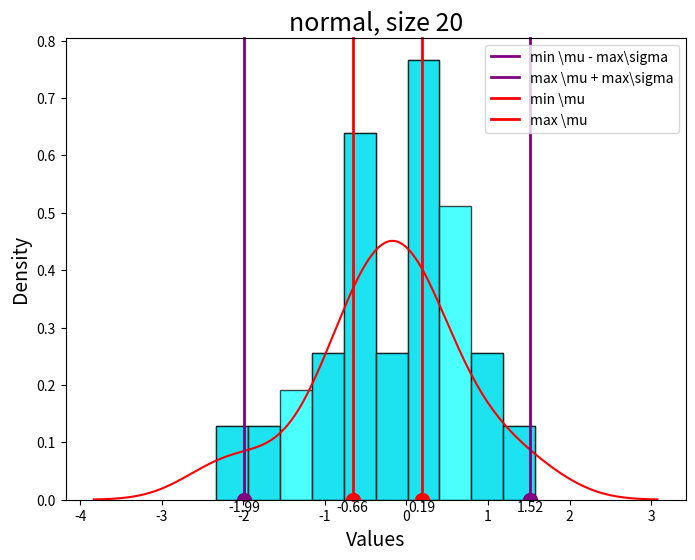
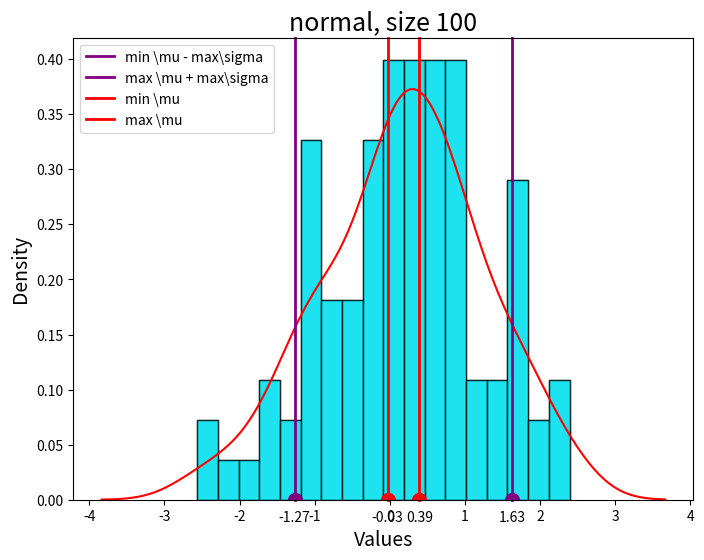
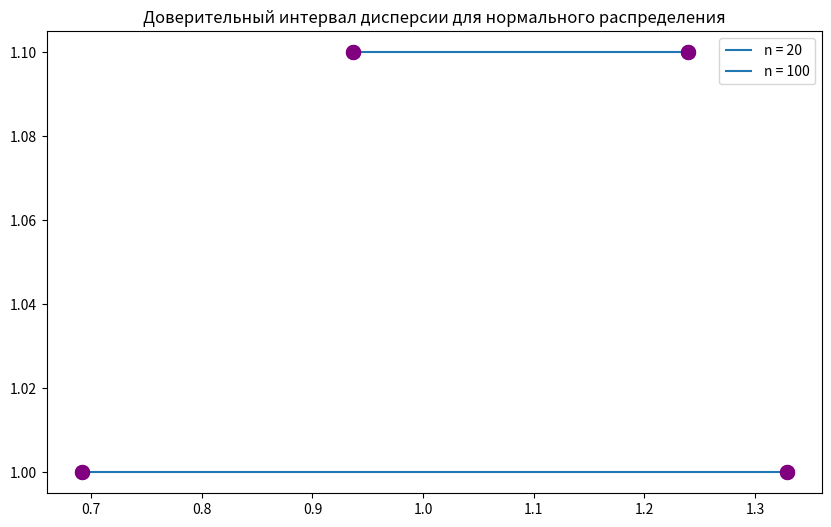
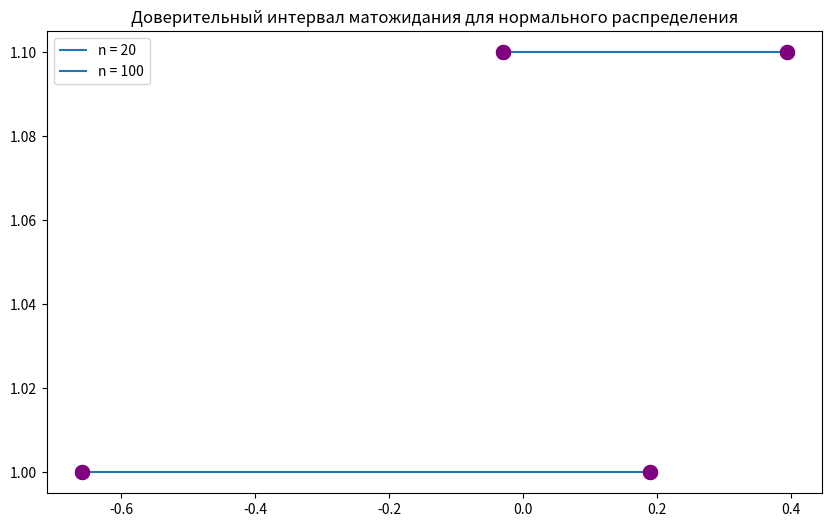
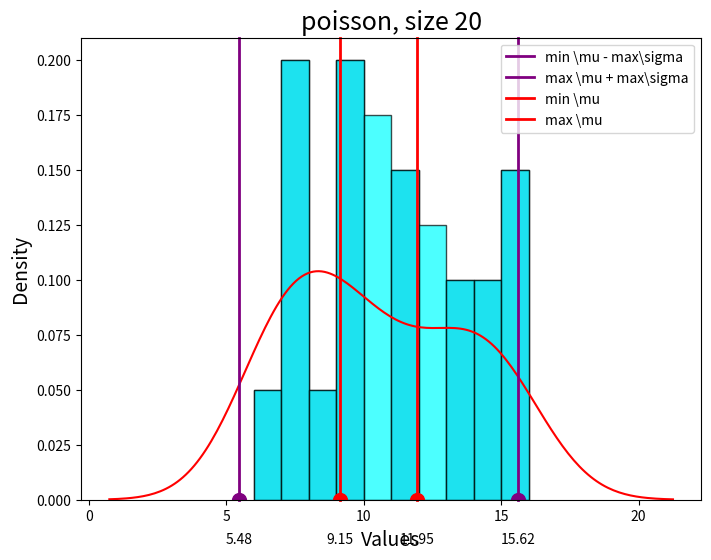
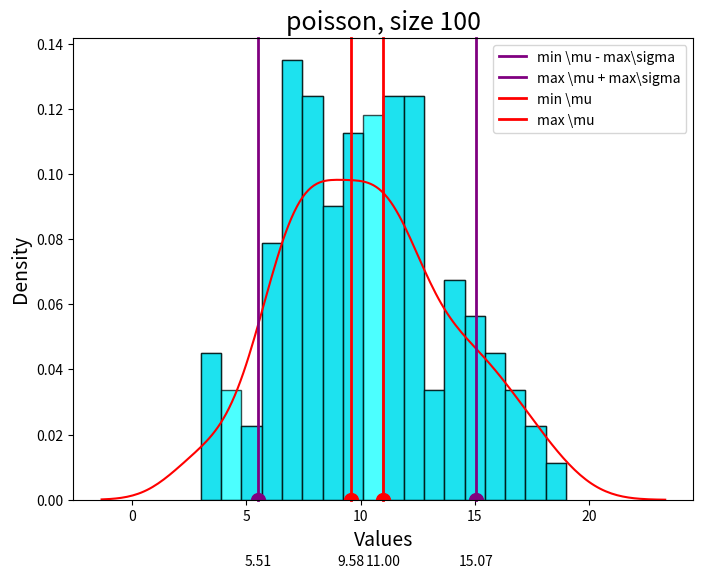
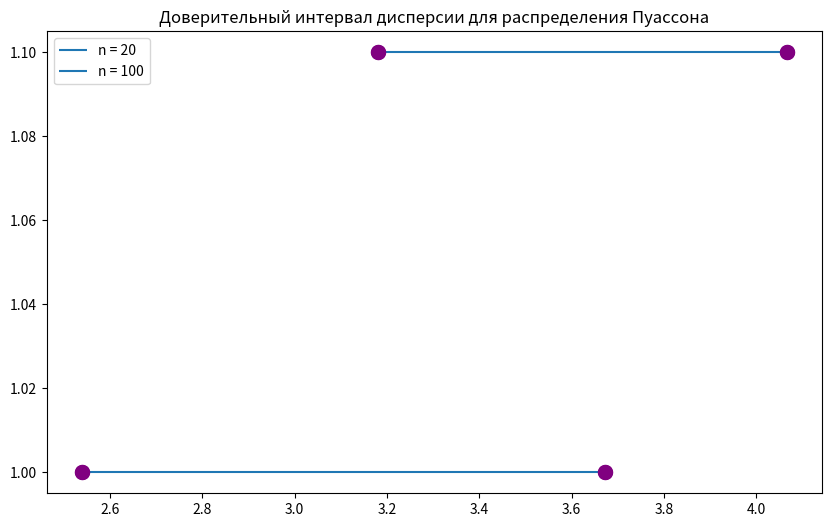
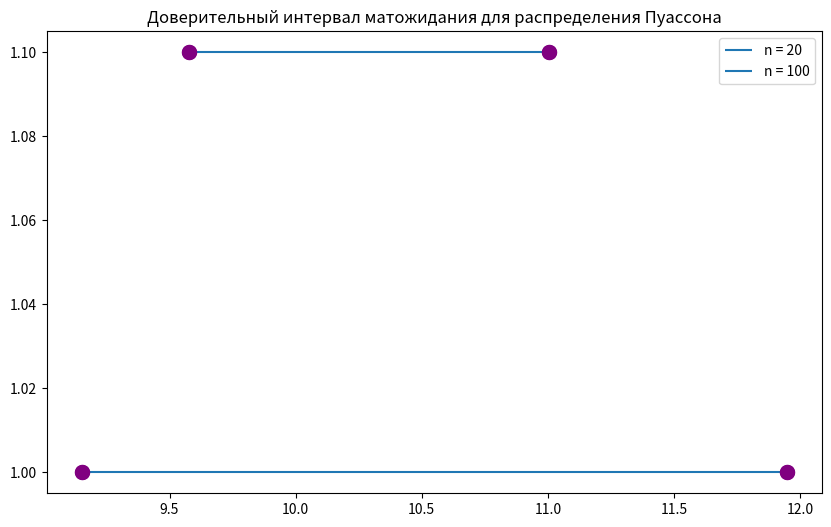

The matplotlib source for these figures, in order:
import matplotlib.pyplot as plt
import seaborn as sns
import numpy as np
import math

def drawInfoNormal(array_of_dispersion, array_of_mathematical_expectation, powers):

        # Доверительные интервалы средневыборочного матожидания
        plt.figure(figsize=(10, 6))
        plt.hlines(y = 1, xmin = array_of_dispersion[0], xmax = array_of_dispersion[1], label = f'n = {powers[0]}')
        plt.plot([array_of_dispersion[0], array_of_dispersion[0]], [1, 1], marker='o', markersize=10, color='purple', zorder=3)  # Начальная точка
        plt.plot([array_of_dispersion[1], array_of_dispersion[1]], [1, 1], marker='o', markersize=10, color='purple', zorder=3)  # Конечная точка
        plt.legend()
        plt.hlines(y = 1.1, xmin = array_of_dispersion[2], xmax = array_of_dispersion[3], label = f'n = {powers[1]}')
        plt.plot([array_of_dispersion[2], array_of_dispersion[2]], [1.1, 1.1], marker='o', markersize=10, color='purple', zorder=3)  # Начальная точка
        plt.plot([array_of_dispersion[3], array_of_dispersion[3]], [1.1, 1.1], marker='o', markersize=10, color='purple', zorder=3)  # Конечная точка
        plt.legend()
        plt.title('Доверительный интервал дисперсии для нормального распределения')
        plt.savefig(f'{"intervalDispersion_normal"}')

        # Доверительные интервалы средневыборочного матожидания
        plt.figure(figsize=(10, 6))
        plt.hlines(y = 1, xmin = array_of_mathematical_expectation[0], xmax = array_of_mathematical_expectation[1], label = f'n = {powers[0]}')
        plt.plot([array_of_mathematical_expectation[0], array_of_mathematical_expectation[0]], [1, 1], marker='o', markersize=10, color='purple', zorder=3)  # Начальная точка
        plt.plot([array_of_mathematical_expectation[1], array_of_mathematical_expectation[1]], [1, 1], marker='o', markersize=10, color='purple', zorder=3)  # Конечная точка
        plt.legend()
        plt.hlines(y = 1.1, xmin = array_of_mathematical_expectation[2], xmax = array_of_mathematical_expectation[3], label = f'n = {powers[1]}')
        plt.plot([array_of_mathematical_expectation[2], array_of_mathematical_expectation[2]], [1.1, 1.1], marker='o', markersize=10, color='purple', zorder=3)  # Начальная точка
        plt.plot([array_of_mathematical_expectation[3], array_of_mathematical_expectation[3]], [1.1, 1.1], marker='o', markersize=10, color='purple', zorder=3)  # Конечная точка
        plt.legend()
        plt.title('Доверительный интервал матожидания для нормального распределения')
        plt.savefig(f'{"intervalMathematicalExpectation_normal"}')

def drawInfoPoisson(array_of_dispersion, array_of_mathematical_expectation, powers):

        # Доверительные интервалы средневыборочного матожидания
        plt.figure(figsize=(10, 6))
        plt.hlines(y = 1, xmin = array_of_dispersion[0], xmax = array_of_dispersion[1], label = f'n = {powers[0]}')
        plt.plot([array_of_dispersion[0], array_of_dispersion[0]], [1, 1], marker='o', markersize=10, color='purple', zorder=3)  # Начальная точка
        plt.plot([array_of_dispersion[1], array_of_dispersion[1]], [1, 1], marker='o', markersize=10, color='purple', zorder=3)  # Конечная точка
        plt.legend()
        plt.hlines(y = 1.1, xmin = array_of_dispersion[2], xmax = array_of_dispersion[3], label = f'n = {powers[1]}')
        plt.plot([array_of_dispersion[2], array_of_dispersion[2]], [1.1, 1.1], marker='o', markersize=10, color='purple', zorder=3)  # Начальная точка
        plt.plot([array_of_dispersion[3], array_of_dispersion[3]], [1.1, 1.1], marker='o', markersize=10, color='purple', zorder=3)  # Конечная точка
        plt.legend()
        plt.title('Доверительный интервал дисперсии для распределения Пуассона')
        plt.savefig(f'{"intervalDispersion_Poisson"}')

        # Доверительные интервалы средневыборочного матожидания
        plt.figure(figsize=(10, 6))
        plt.hlines(y = 1, xmin = array_of_mathematical_expectation[0], xmax = array_of_mathematical_expectation[1], label = f'n = {powers[0]}')
        plt.plot([array_of_mathematical_expectation[0], array_of_mathematical_expectation[0]], [1, 1], marker='o', markersize=10, color='purple', zorder=3)  # Начальная точка
        plt.plot([array_of_mathematical_expectation[1], array_of_mathematical_expectation[1]], [1, 1], marker='o', markersize=10, color='purple', zorder=3)  # Конечная точка
        plt.legend()
        plt.hlines(y = 1.1, xmin = array_of_mathematical_expectation[2], xmax = array_of_mathematical_expectation[3], label = f'n = {powers[1]}')
        plt.plot([array_of_mathematical_expectation[2], array_of_mathematical_expectation[2]], [1.1, 1.1], marker='o', markersize=10, color='purple', zorder=3)  # Начальная точка
        plt.plot([array_of_mathematical_expectation[3], array_of_mathematical_expectation[3]], [1.1, 1.1], marker='o', markersize=10, color='purple', zorder=3)  # Конечная точка
        plt.legend()
        plt.title('Доверительный интервал матожидания для распределения Пуассона')
        plt.savefig(f'{"intervalMathematicalExpectation_Poisson"}')


def calculate_normal(quantiles, powers):
    print("normal_distribution:")
    bins = [10, 18]
    array_of_dispersion = []
    array_of_mathematical_expectation = []
    for power, quantile, bin in zip(powers, quantiles, bins):
        normal = np.random.normal(0, 1, power)

        average = np.mean(normal)

        dispersion = np.std(normal) 

        LeftMathematicalExpectation = average - dispersion * quantile[0] / math.sqrt(power - 1)

        RightMathematicalExpectation = average + dispersion * quantile[0] / math.sqrt(power - 1)

        LeftDispersion = dispersion * math.sqrt(power) / math.sqrt(quantile[1])

        RightDispersion = dispersion * math.sqrt(power) / math.sqrt(quantile[2])

        print(str(round(LeftMathematicalExpectation, 3)) + " < m < " + str(round(RightMathematicalExpectation, 3)))

        print(str(round(LeftDispersion, 3)) + " < s < " + str(round(RightDispersion, 3)))

        array_of_dispersion.append(LeftDispersion)
        array_of_dispersion.append(RightDispersion)
        array_of_mathematical_expectation.append(LeftMathematicalExpectation)
        array_of_mathematical_expectation.append(RightMathematicalExpectation)

        # Создаем гистограмму с заполненными столбцами
        plt.figure(figsize=(8, 6))
        bin_values, bin_edges, _ = plt.hist(normal, bins=bin, density=True, alpha=0.7, edgecolor='black')

        # Замена пустых столбцов на столбцы с высотой 1
        for i in range(len(bin_values)):
            if bin_values[i] == 0:
                bin_values[i] = (bin_values[i - 1] + bin_values[i + 1]) / 2

        # Рисуем заполненные столбцы
        plt.bar(bin_edges[:-1], bin_values, width=np.diff(bin_edges), align='edge', alpha=0.7, edgecolor='black', color='cyan')

        # Добавляем график аппроксимации
        sns.kdeplot(normal, color='red')

        plt.title(f'{"normal"}, size {power}', fontsize=18)
        plt.xlabel('Values', fontsize=14)
        plt.ylabel('Density', fontsize=14)

        plt.axvline(x=LeftMathematicalExpectation - RightDispersion, color='purple', linewidth=2, clip_on=False, label='min \mu - max\sigma')
        plt.annotate(f'{LeftMathematicalExpectation - RightDispersion:.2f}', 
             xy=(LeftMathematicalExpectation - RightDispersion, 0), 
             xytext=(LeftMathematicalExpectation - RightDispersion, -0.02), 
             ha='center', 
             fontsize=10)
        plt.plot(LeftMathematicalExpectation - RightDispersion, 0, marker='o', markersize=10, color='purple')

        plt.axvline(x=RightMathematicalExpectation + RightDispersion, color='purple', linewidth=2, clip_on=False, label='max \mu + max\sigma')
        plt.annotate(f'{RightMathematicalExpectation + RightDispersion:.2f}', 
             xy=(RightMathematicalExpectation + RightDispersion, 0), 
             xytext=(RightMathematicalExpectation + RightDispersion, -0.02), 
             ha='center', 
             fontsize=10)
        plt.plot(RightMathematicalExpectation + RightDispersion, 0, marker='o', markersize=10, color='purple')

        plt.axvline(x=LeftMathematicalExpectation, color='red', linewidth=2, clip_on=False, label='min \mu')
        plt.annotate(f'{LeftMathematicalExpectation:.2f}', 
             xy=(LeftMathematicalExpectation, 0), 
             xytext=(LeftMathematicalExpectation, -0.02), 
             ha='center', 
             fontsize=10)
        plt.plot(LeftMathematicalExpectation, 0, marker='o', markersize=10, color='red')


        plt.axvline(x=RightMathematicalExpectation, color='red', linewidth=2, clip_on=False, label='max \mu')
        plt.annotate(f'{RightMathematicalExpectation:.2f}', 
             xy=(RightMathematicalExpectation, 0), 
             xytext=(RightMathematicalExpectation, -0.02), 
             ha='center', 
             fontsize=10)
        plt.plot(RightMathematicalExpectation, 0, marker='o', markersize=10, color='red')
        plt.legend()
        plt.savefig(f'{"normal"}, size {power}.png')

    drawInfoNormal(array_of_dispersion, array_of_mathematical_expectation, powers)


def pyasson_distribution(quantiles, powers):
    print("poisson_distribution:")
    bins = [10, 18]
    array_of_dispersion = []
    array_of_mathematical_expectation = []
    for power, bin in zip(powers, bins):

        poisson = np.random.poisson(10, power)

        average = np.mean(poisson)

        dispersion = np.std(poisson)

        variance = np.var(poisson)

        excess = (np.sum((poisson - average)**4) / (power * variance**2)) - 3 

        LeftMathematicalExpectation = average - dispersion * quantiles[0] / math.sqrt(power - 1)

        RightMathematicalExpectation = average + dispersion * quantiles[0] / math.sqrt(power - 1)

        LeftDispersion = dispersion * (1 - 0.5 * quantiles[0] * math.sqrt(excess + 2) / math.sqrt(power))

        RightDispersion = dispersion * (1 + 0.5 * quantiles[0] * math.sqrt(excess + 2) / math.sqrt(power))

        print(str(round(LeftMathematicalExpectation, 3)) + " < m < " + str(round(RightMathematicalExpectation, 3)))

        print(str(round(LeftDispersion, 3)) + " < s < " + str(round(RightDispersion, 3)))

        array_of_dispersion.append(LeftDispersion)
        array_of_dispersion.append(RightDispersion)
        array_of_mathematical_expectation.append(LeftMathematicalExpectation)
        array_of_mathematical_expectation.append(RightMathematicalExpectation)


        # Создаем гистограмму с заполненными столбцами
        plt.figure(figsize=(8, 6))
        bin_values, bin_edges, _ = plt.hist(poisson, bins=bin, density=True, alpha=0.7, edgecolor='black')

        # Замена пустых столбцов на столбцы с высотой 1
        for i in range(len(bin_values)):
            if bin_values[i] == 0:
                bin_values[i] = (bin_values[i - 1] + bin_values[i + 1]) / 2

        # Рисуем заполненные столбцы
        plt.bar(bin_edges[:-1], bin_values, width=np.diff(bin_edges), align='edge', alpha=0.7, edgecolor='black', color='cyan')

        # Добавляем график аппроксимации
        sns.kdeplot(poisson, color='red')

        plt.title(f'{"poisson"}, size {power}', fontsize=18)
        plt.xlabel('Values', fontsize=14)
        plt.ylabel('Density', fontsize=14)

        plt.axvline(x=LeftMathematicalExpectation - RightDispersion, color='purple', linewidth=2, clip_on=False, label='min \mu - max\sigma')
        plt.annotate(f'{LeftMathematicalExpectation - RightDispersion:.2f}', 
             xy=(LeftMathematicalExpectation - RightDispersion, 0), 
             xytext=(LeftMathematicalExpectation - RightDispersion, -0.02), 
             ha='center', 
             fontsize=10)
        plt.plot(LeftMathematicalExpectation - RightDispersion, 0, marker='o', markersize=10, color='purple')

        plt.axvline(x=RightMathematicalExpectation + RightDispersion, color='purple', linewidth=2, clip_on=False, label='max \mu + max\sigma')
        plt.annotate(f'{RightMathematicalExpectation + RightDispersion:.2f}', 
             xy=(RightMathematicalExpectation + RightDispersion, 0), 
             xytext=(RightMathematicalExpectation + RightDispersion, -0.02), 
             ha='center', 
             fontsize=10)
        plt.plot(RightMathematicalExpectation + RightDispersion, 0, marker='o', markersize=10, color='purple')

        plt.axvline(x=LeftMathematicalExpectation, color='red', linewidth=2, clip_on=False, label='min \mu')
        plt.annotate(f'{LeftMathematicalExpectation:.2f}', 
             xy=(LeftMathematicalExpectation, 0), 
             xytext=(LeftMathematicalExpectation, -0.02), 
             ha='center', 
             fontsize=10)
        plt.plot(LeftMathematicalExpectation, 0, marker='o', markersize=10, color='red')


        plt.axvline(x=RightMathematicalExpectation, color='red', linewidth=2, clip_on=False, label='max \mu')
        plt.annotate(f'{RightMathematicalExpectation:.2f}', 
             xy=(RightMathematicalExpectation, 0), 
             xytext=(RightMathematicalExpectation, -0.02), 
             ha='center', 
             fontsize=10)
        plt.plot(RightMathematicalExpectation, 0, marker='o', markersize=10, color='red')
        plt.legend()

        plt.savefig(f'{"poisson"}, size {power}.png')
    
    drawInfoPoisson(array_of_dispersion, array_of_mathematical_expectation, powers)


def main():
    powers = [20, 100]
    quantiles_normal20 = [2.086, 32.852, 8.907]
    quantiles_normal100 = [1.984, 128.422, 73.361]
    quantiles_poisson = [1.96]
    quantiles_normal = [quantiles_normal20, quantiles_normal100]
    calculate_normal(quantiles_normal, powers)
    pyasson_distribution(quantiles_poisson, powers)


if __name__ == "__main__":
    main()
